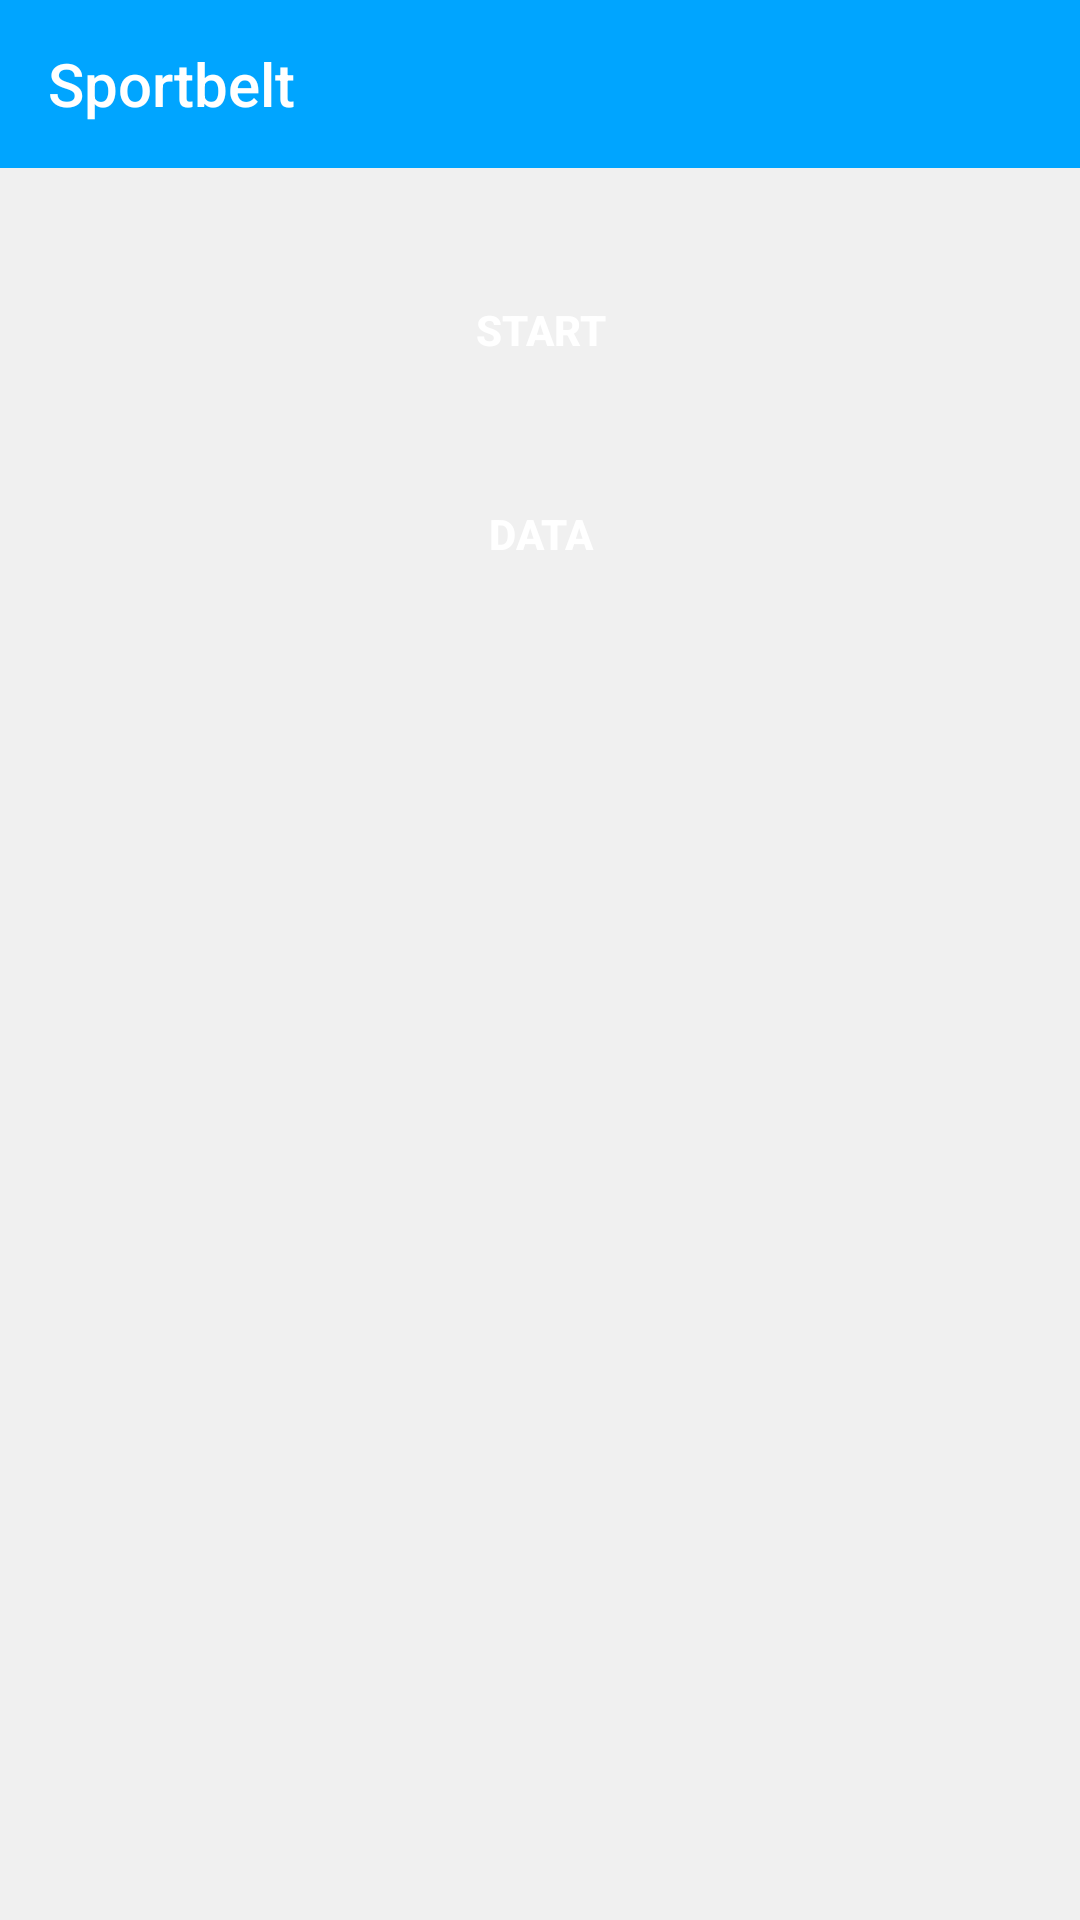

Layout XML and referenced resources for this Android screen:
<!-- AndroidManifest.xml: application theme AppTheme.NoActionBar -->
<!-- res/layout/activity_main.xml -->
<?xml version="1.0" encoding="utf-8"?>
<androidx.constraintlayout.widget.ConstraintLayout xmlns:android="http://schemas.android.com/apk/res/android"
    xmlns:app="http://schemas.android.com/apk/res-auto"
    xmlns:tools="http://schemas.android.com/tools"
    android:layout_width="match_parent"
    android:layout_height="match_parent"
    tools:context=".MainActivity">

    <RelativeLayout
        style="@style/loginParent"
        android:layout_width="match_parent"
        android:layout_height="match_parent">

        <ScrollView
            android:layout_width="match_parent"
            android:layout_height="match_parent">

            <LinearLayout
                android:layout_width="match_parent"
                android:layout_height="wrap_content"
                android:orientation="vertical">

                <androidx.appcompat.widget.Toolbar
                    android:id="@+id/mainToolbar"
                    android:layout_width="match_parent"
                    android:layout_height="?attr/actionBarSize"
                    android:layout_gravity="end"
                    android:background="@color/colorAccent"
                    android:gravity="end"
                    android:onClick="showPopupMenu"
                    app:popupTheme="@style/ThemeOverlay.AppCompat.Light"
                    app:title="@string/app_name"
                    app:titleTextColor="@color/whiteTextColor">

                    <ImageView
                        android:id="@+id/overflowMenu"
                        android:layout_width="wrap_content"
                        android:layout_height="wrap_content"
                        android:layout_gravity="end"
                        android:padding="8dp"
                        app:contentDescription="Menu"
                        app:srcCompat="@drawable/ic_overflow" />
                </androidx.appcompat.widget.Toolbar>

                <LinearLayout
                    android:layout_width="match_parent"
                    android:layout_height="match_parent"
                    android:orientation="vertical"
                    android:padding="@dimen/loginViewsMargin">

                    <Button
                        android:id="@+id/startButton"
                        style="@style/loginButton"
                        android:layout_width="match_parent"
                        android:layout_height="wrap_content"
                        android:layout_margin="10dp"
                        android:onClick="startSportbelt"
                        android:text="Start" />

                    <Button
                        android:id="@+id/dataButton"
                        style="@style/loginButton"
                        android:layout_width="match_parent"
                        android:layout_height="wrap_content"
                        android:layout_margin="10dp"
                        android:onClick="switchToDataActivity"
                        android:text="Data" />

                </LinearLayout>

            </LinearLayout>
        </ScrollView>

    </RelativeLayout>

</androidx.constraintlayout.widget.ConstraintLayout>
<!-- resources referenced by this layout -->
<resources>
  <color name="colorAccent">#00A5FF</color>
  <color name="whiteTextColor">#fff</color>
  <dimen name="loginViewsMargin">20dp</dimen>
  <string name="app_name">Sportbelt</string>
  <style name="loginButton" parent="viewParent">
          <item name="android:background">@drawable/login_button_bk</item>
          <item name="android:textColor">@color/whiteTextColor</item>
          <item name="android:textStyle">bold</item>
      </style>
  <style name="loginParent" parent="parent">
          <item name="android:layout_height">match_parent</item>
          <item name="android:background">@color/loginBkColor</item>
          <item name="android:focusableInTouchMode">true</item>
      </style>
  <style name="AppTheme.NoActionBar">
          <item name="windowActionBar">false</item>
          <item name="windowNoTitle">true</item>
      </style>
  <style name="viewParent">
          <item name="android:layout_width">wrap_content</item>
          <item name="android:layout_height">wrap_content</item>
      </style>
  <style name="parent">
          <item name="android:layout_width">match_parent</item>
          <item name="android:layout_height">wrap_content</item>
      </style>
  <color name="loginBkColor">#f0f0f0</color>
</resources>
